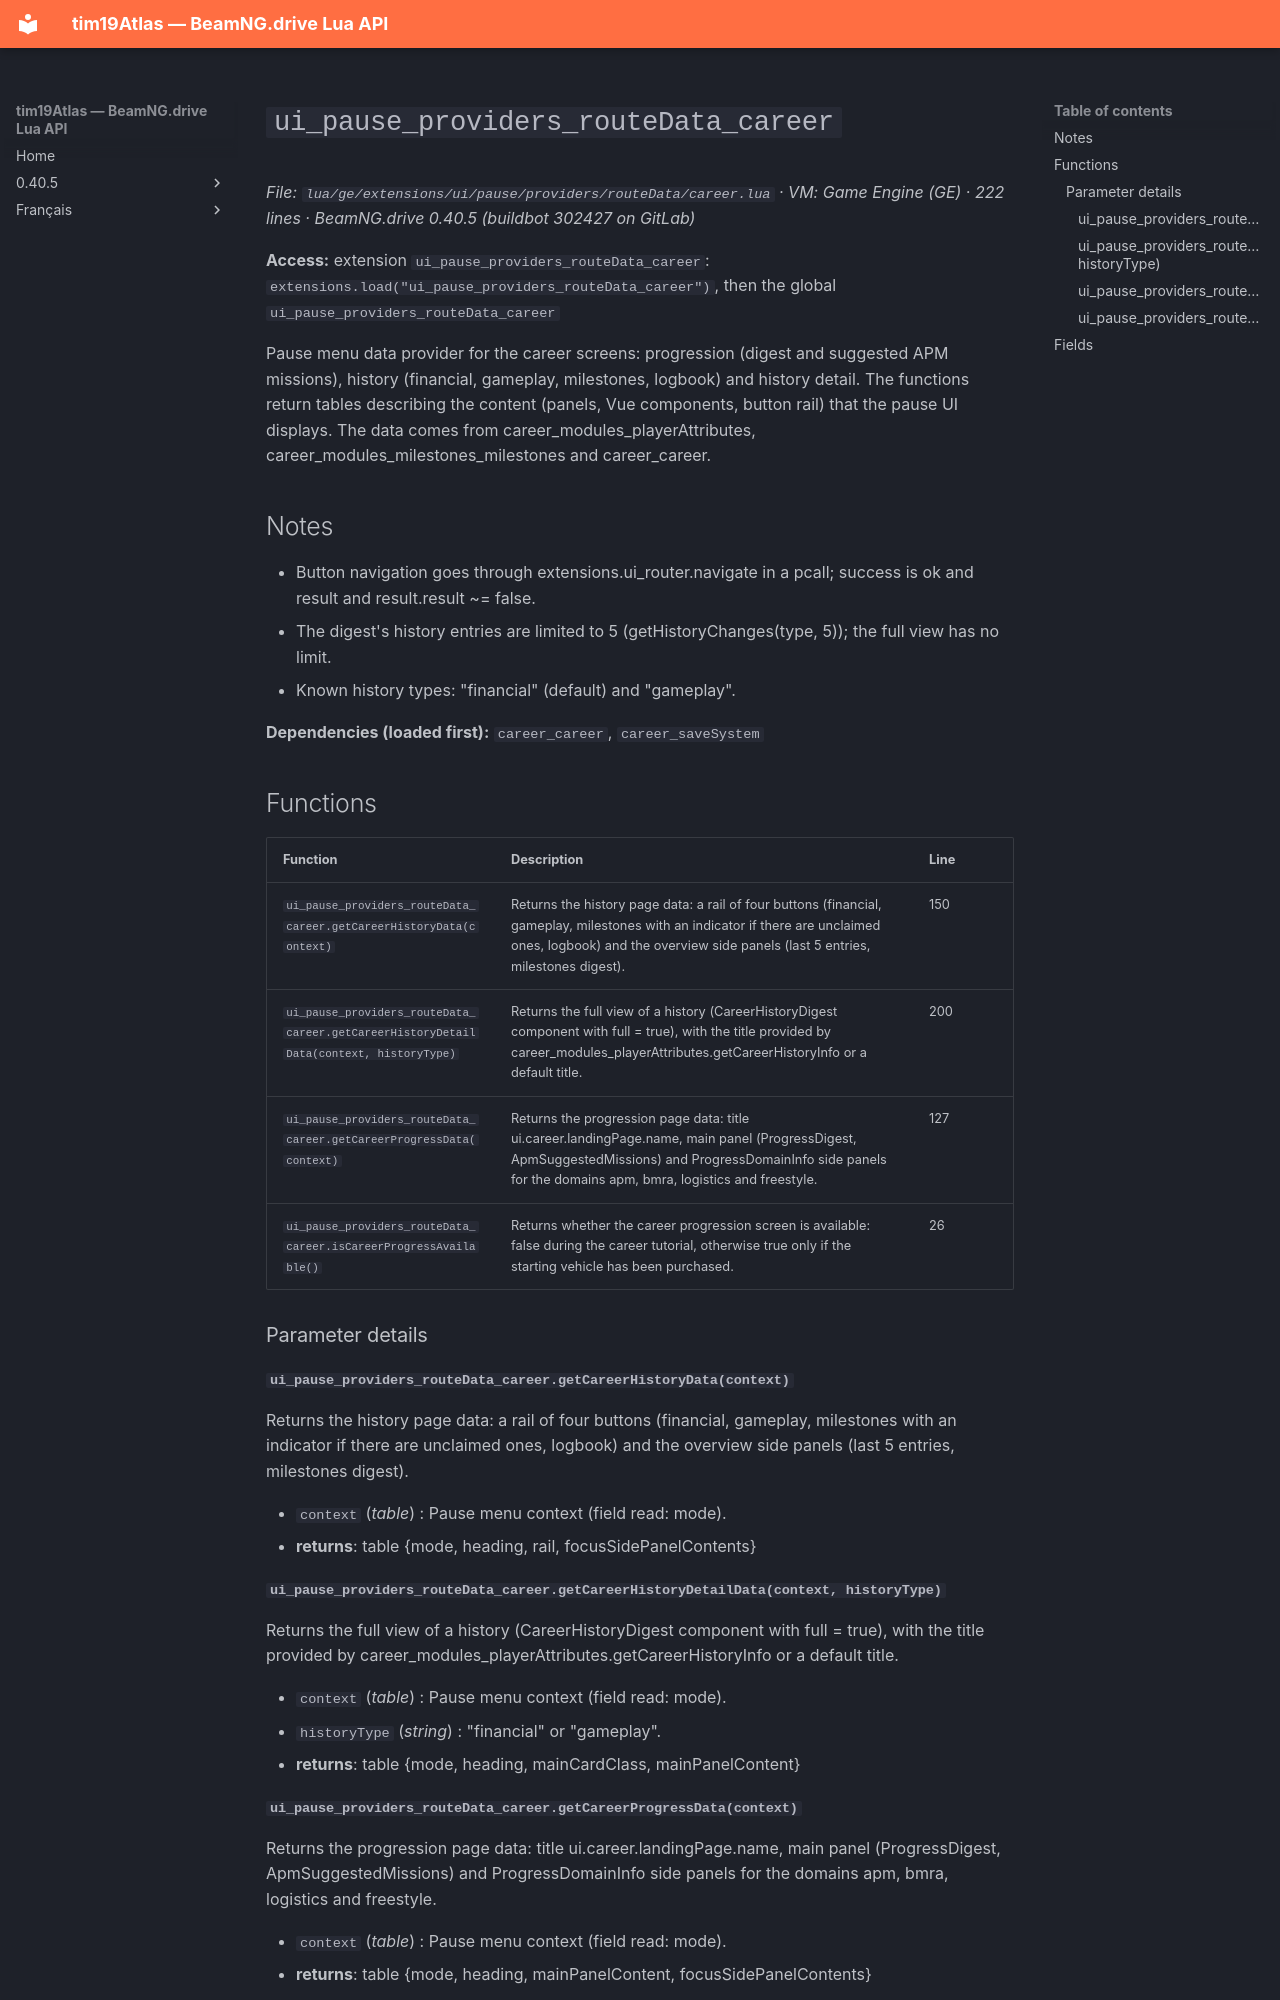

repository: Tim0219800/beamng-lua-atlas · page: 0.40.5/ge/extensions/ui/pause/providers/routeData/career.html · generator: mkdocs

# `ui_pause_providers_routeData_career`

*File: `lua/ge/extensions/ui/pause/providers/routeData/career.lua` · VM: Game Engine (GE) · 222 lines · BeamNG.drive 0.40.5 (buildbot 302427 on GitLab)*

**Access:** extension `ui_pause_providers_routeData_career`: `extensions.load("ui_pause_providers_routeData_career")`, then the global `ui_pause_providers_routeData_career`

Pause menu data provider for the career screens: progression (digest and suggested APM missions), history (financial, gameplay, milestones, logbook) and history detail. The functions return tables describing the content (panels, Vue components, button rail) that the pause UI displays. The data comes from career_modules_playerAttributes, career_modules_milestones_milestones and career_career.

## Notes

- Button navigation goes through extensions.ui_router.navigate in a pcall; success is ok and result and result.result ~= false.
- The digest's history entries are limited to 5 (getHistoryChanges(type, 5)); the full view has no limit.
- Known history types: "financial" (default) and "gameplay".

**Dependencies (loaded first):** `career_career`, `career_saveSystem`

## Functions

| Function | Description | Line |
|---|---|---|
| `ui_pause_providers_routeData_career.getCareerHistoryData(context)` | Returns the history page data: a rail of four buttons (financial, gameplay, milestones with an indicator if there are unclaimed ones, logbook) and the overview side panels (last 5 entries, milestones digest). | 150 |
| `ui_pause_providers_routeData_career.getCareerHistoryDetailData(context, historyType)` | Returns the full view of a history (CareerHistoryDigest component with full = true), with the title provided by career_modules_playerAttributes.getCareerHistoryInfo or a default title. | 200 |
| `ui_pause_providers_routeData_career.getCareerProgressData(context)` | Returns the progression page data: title ui.career.landingPage.name, main panel (ProgressDigest, ApmSuggestedMissions) and ProgressDomainInfo side panels for the domains apm, bmra, logistics and freestyle. | 127 |
| `ui_pause_providers_routeData_career.isCareerProgressAvailable()` | Returns whether the career progression screen is available: false during the career tutorial, otherwise true only if the starting vehicle has been purchased. | 26 |

### Parameter details

#### `ui_pause_providers_routeData_career.getCareerHistoryData(context)`

Returns the history page data: a rail of four buttons (financial, gameplay, milestones with an indicator if there are unclaimed ones, logbook) and the overview side panels (last 5 entries, milestones digest).

- `context` (*table*) : Pause menu context (field read: mode).
- **returns**: table {mode, heading, rail, focusSidePanelContents}

#### `ui_pause_providers_routeData_career.getCareerHistoryDetailData(context, historyType)`

Returns the full view of a history (CareerHistoryDigest component with full = true), with the title provided by career_modules_playerAttributes.getCareerHistoryInfo or a default title.

- `context` (*table*) : Pause menu context (field read: mode).
- `historyType` (*string*) : "financial" or "gameplay".
- **returns**: table {mode, heading, mainCardClass, mainPanelContent}
